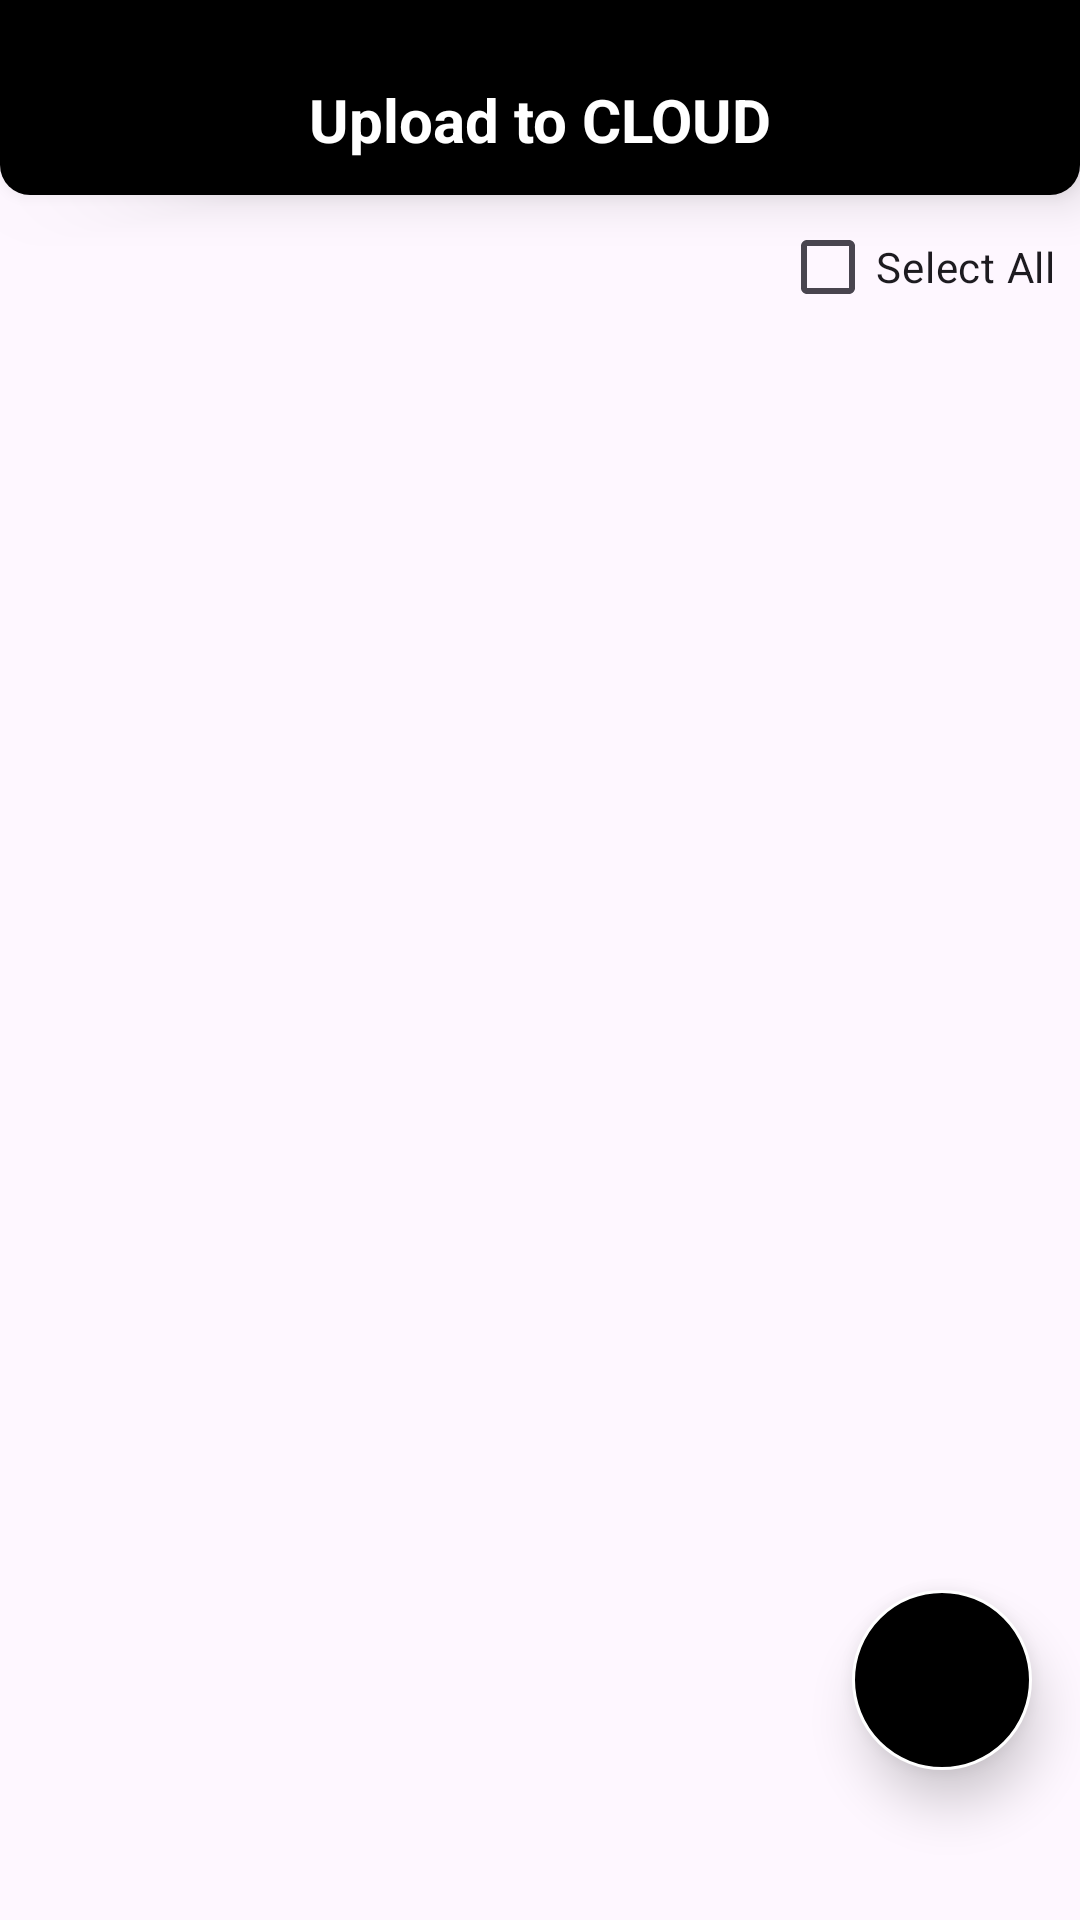

Here is an Android app screen rendered from its layout file. Give the layout XML and the strings, colors and styles it references.
<!-- AndroidManifest.xml: application theme Theme.Paddie.BlackStatusBar -->
<!-- res/layout/fragment_upload_to_cloud.xml -->
<?xml version="1.0" encoding="utf-8"?>
<androidx.constraintlayout.widget.ConstraintLayout xmlns:android="http://schemas.android.com/apk/res/android"
    xmlns:app="http://schemas.android.com/apk/res-auto"
    xmlns:tools="http://schemas.android.com/tools"
    android:layout_width="match_parent"
    android:layout_height="match_parent"
    tools:context=".view.uploadToCloud.UploadToCloudFragment">

    <TextView
        android:id="@+id/textView19"
        android:layout_width="0dp"
        android:layout_height="65dp"
        android:background="@drawable/bg_cl_top_views"
        android:textColor="@color/white"
        android:gravity="center"
        android:textStyle="bold"
        android:textSize="20sp"
        android:elevation="10dp"
        android:paddingTop="15dp"
        android:text="Upload to CLOUD"
        app:layout_constraintEnd_toEndOf="parent"
        app:layout_constraintStart_toStartOf="parent"
        app:layout_constraintTop_toTopOf="parent" />

    <CheckBox
        android:id="@+id/chkbxSelectAll"
        android:layout_width="wrap_content"
        android:layout_height="wrap_content"
        android:layout_marginEnd="8dp"
        android:text="Select All"
        app:layout_constraintEnd_toEndOf="parent"
        app:layout_constraintTop_toBottomOf="@+id/textView19" />

    <androidx.recyclerview.widget.RecyclerView
        android:layout_width="0dp"
        android:layout_height="0dp"
        app:layout_constraintBottom_toBottomOf="parent"
        app:layout_constraintEnd_toEndOf="parent"
        app:layout_constraintStart_toStartOf="parent"
        app:layout_constraintTop_toBottomOf="@+id/chkbxSelectAll"
        tools:listitem="@layout/list_item_note" />


    <ImageView
        android:id="@+id/ivUploadToCloud"
        android:layout_width="60dp"
        android:layout_height="60dp"
        android:elevation="10dp"
        android:src="@drawable/ic_upload"
        android:padding="15dp"
        app:layout_constraintBottom_toBottomOf="parent"
        app:layout_constraintEnd_toEndOf="parent"
        android:layout_marginEnd="16dp"
        android:layout_marginBottom="50dp"
        app:tint="@color/white"
        android:background="@drawable/bg_btn_round_outline_transparent" />

</androidx.constraintlayout.widget.ConstraintLayout>
<!-- res/layout/list_item_note.xml (included above) -->
<?xml version="1.0" encoding="utf-8"?>
<androidx.constraintlayout.widget.ConstraintLayout xmlns:android="http://schemas.android.com/apk/res/android"
    xmlns:app="http://schemas.android.com/apk/res-auto"
    xmlns:tools="http://schemas.android.com/tools"
    android:layout_width="match_parent"
    android:layout_marginTop="4dp"
    android:elevation="9dp"
    android:background="@drawable/bg_list_item"
    android:layout_marginLeft="12dp"
    android:layout_marginRight="12dp"
    android:padding="4dp"
    android:layout_height="wrap_content">

    <TextView
        android:id="@+id/tvNoteTitleListItem"
        android:layout_width="0dp"
        android:layout_height="wrap_content"
        android:hint="@string/hintTitle"
        android:textSize="15sp"
        android:textStyle="bold"
        app:layout_constraintEnd_toStartOf="@+id/tvNoteDateListItem"
        app:layout_constraintHorizontal_bias="0.0"
        app:layout_constraintStart_toStartOf="parent"
        app:layout_constraintTop_toTopOf="parent" />



    <TextView
        android:id="@+id/tvNoteDescListItem"
        android:layout_width="0dp"
        android:layout_height="wrap_content"
        android:hint="@string/hintDesc"
        android:textSize="12sp"
        android:textStyle="italic"
        app:layout_constraintBottom_toBottomOf="parent"
        app:layout_constraintEnd_toStartOf="@+id/ivFavouriteNoteListItem"
        app:layout_constraintHorizontal_bias="0.0"
        app:layout_constraintStart_toStartOf="parent"
        app:layout_constraintTop_toBottomOf="@+id/tvNoteTitleListItem" />


    <TextView
        android:id="@+id/tvNoteDateListItem"
        android:layout_width="wrap_content"
        android:layout_height="wrap_content"
        android:layout_marginEnd="8dp"
        android:hint="@string/hintDate"
        android:textSize="12sp"
        app:layout_constraintBottom_toTopOf="@+id/tvNoteDescListItem"
        app:layout_constraintEnd_toStartOf="@+id/ivFavouriteNoteListItem"
        app:layout_constraintTop_toTopOf="parent" />

    <ImageView
        android:id="@+id/ivFavouriteNoteListItem"
        android:layout_width="35dp"
        android:layout_height="35dp"
        android:layout_marginEnd="8dp"
        app:layout_constraintBottom_toBottomOf="parent"
        app:layout_constraintEnd_toStartOf="@+id/chkbxSelectBox_listItem"
        app:layout_constraintTop_toTopOf="parent"
        app:tint="@color/black"
        app:srcCompat="@drawable/ic_unfavourite" />


    <CheckBox
        android:id="@+id/chkbxSelectBox_listItem"
        android:layout_width="35dp"
        android:layout_height="35dp"
        android:visibility="gone"
        android:layout_marginEnd="4dp"
        app:layout_constraintBottom_toBottomOf="parent"
        app:layout_constraintEnd_toEndOf="parent"
        app:layout_constraintTop_toTopOf="parent"
        app:srcCompat="@drawable/ic_delete" />
</androidx.constraintlayout.widget.ConstraintLayout>
<!-- resources referenced by this layout -->
<resources>
  <color name="black">#FF000000</color>
  <color name="white">#FFFFFFFF</color>
  <!-- drawable bg_btn_round_outline_transparent (drawable) -->
  <?xml version="1.0" encoding="utf-8"?>
  <shape xmlns:android="http://schemas.android.com/apk/res/android">
      <corners android:radius="30dp"/>
      <stroke android:color="@color/white" android:width="1dp"/>
      <solid android:color="@color/black"/>
  </shape>
  <!-- drawable bg_cl_top_views (drawable) -->
  <?xml version="1.0" encoding="utf-8"?>
  <shape xmlns:android="http://schemas.android.com/apk/res/android">
      <corners android:bottomLeftRadius="10dp" android:bottomRightRadius="10dp"/>
      <solid android:color="@color/black"/>
  </shape>
  <!-- drawable ic_delete (drawable) -->
  <vector xmlns:android="http://schemas.android.com/apk/res/android"
      android:width="24dp"
      android:height="24dp"
      android:tint="@color/black"
      android:viewportWidth="24"
      android:viewportHeight="24">
  
      <path
          android:fillColor="@android:color/white"
          android:pathData="M6,19c0,1.1 0.9,2 2,2h8c1.1,0 2,-0.9 2,-2V7H6v12zM19,4h-3.5l-1,-1h-5l-1,1H5v2h14V4z" />
  
  </vector>
  <!-- drawable ic_unfavourite (drawable) -->
  <vector xmlns:android="http://schemas.android.com/apk/res/android"
      android:width="24dp"
      android:height="24dp"
      android:tint="@color/black"
      android:viewportWidth="24"
      android:viewportHeight="24">
  
      <path
          android:fillColor="@android:color/white"
          android:pathData="M16.5,3c-1.74,0 -3.41,0.81 -4.5,2.09C10.91,3.81 9.24,3 7.5,3 4.42,3 2,5.42 2,8.5c0,3.78 3.4,6.86 8.55,11.54L12,21.35l1.45,-1.32C18.6,15.36 22,12.28 22,8.5 22,5.42 19.58,3 16.5,3zM12.1,18.55l-0.1,0.1 -0.1,-0.1C7.14,14.24 4,11.39 4,8.5 4,6.5 5.5,5 7.5,5c1.54,0 3.04,0.99 3.57,2.36h1.87C13.46,5.99 14.96,5 16.5,5c2,0 3.5,1.5 3.5,3.5 0,2.89 -3.14,5.74 -7.9,10.05z" />
  
  </vector>
  <string name="hintDate">1/1/2000</string>
  <string name="hintDesc">Text...</string>
  <string name="hintTitle">Title</string>
  <style name="Theme.Paddie.BlackStatusBar">
          <item name="windowActionBar">false</item>
          <item name="windowNoTitle">true</item>
          <item name="android:statusBarColor">@color/white</item>
      </style>
</resources>
